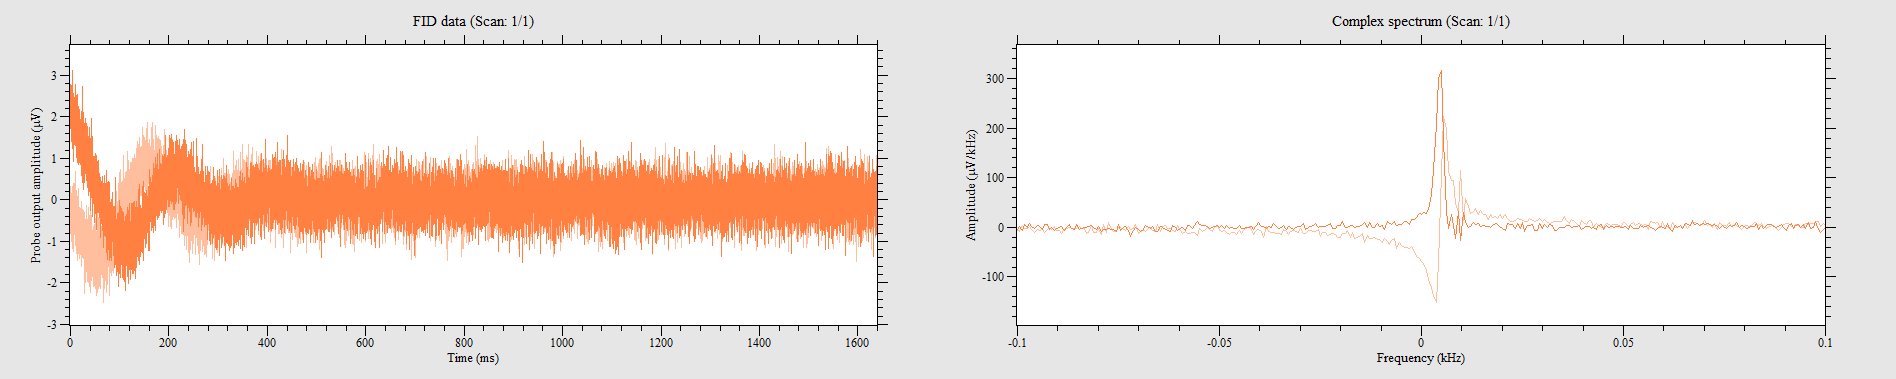

The file beside this chart, header and first rows:
0, 1.94758, -0.213606
100.1, 2.494, -0.4775
200.2, 1.935, 0.333
300.3, 2.5, -0.8104
400.4, 2.431, -0.3204
500.5, 2.123, 0.1005
600.6, 2.356, -0.4021
700.7, 1.985, -0.02513
800.8, 1.709, 0.1068
900.9, 2.268, -0.1382
1001, 2.777, -0.05026
1101, 2.588, 0.1508
1201, 2.098, -0.05654
1301, 2.199, -0.3518
1401, 1.885, -0.1319
1501, 2.048, -0.3455
1602, 2.425, -0.02513
1702, 2.576, -0.3895
1802, 1.608, -0.3707
1902, 2.054, -0.7288
2002, 2.356, -0.9172
2102, 1.508, -0.1948
2202, 1.677, -0.3393
2302, 1.929, -0.6094
2402, 2.412, 0.03141
2502, 2.557, -0.4461
2603, 2.463, -0.377
2703, 2.764, -0.9926
2803, 1.395, -0.7665
2903, 1.841, -0.3455
3003, 2.255, -0.09424
3103, 1.388, -0.9549
3203, 1.759, -0.4586
3303, 2.852, -0.05654
3403, 2.808, -0.6911
3503, 1.835, -0.5466
3604, 1.382, 0.03141
3704, 2.739, -0.2827
3804, 2.054, -0.5906
3904, 1.715, 0.1194
4004, 2.098, 0.333
4104, 2.054, -1.162
4204, 1.539, -0.3078
4304, 2.155, 0.333
4404, 2.343, 0.01256
4504, 1.376, -0.2827
4604, 1.577, 0.2953
4705, 3.104, -0.2199
4805, 2.061, -0.6848
4905, 1.225, -0.1696
5005, 1.652, -0.2325
5105, 1.96, -0.8796
5205, 0.9235, -0.7539
5305, 2.08, -0.3895
5405, 1.703, -0.03141
5505, 1.935, -0.7351
5605, 1.772, -0.3518
5706, 2.551, -0.08167
5806, 2.186, -0.2325
5906, 1.816, -0.07539
6006, 1.784, 0.3016
... 16,323 more rows
